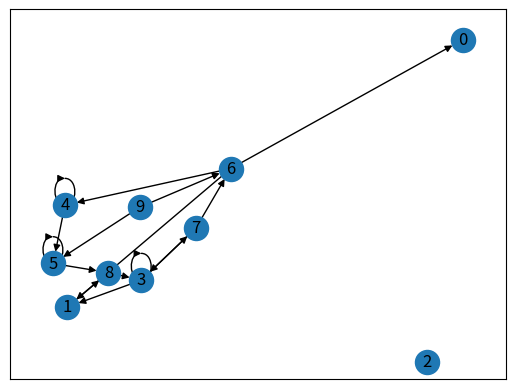
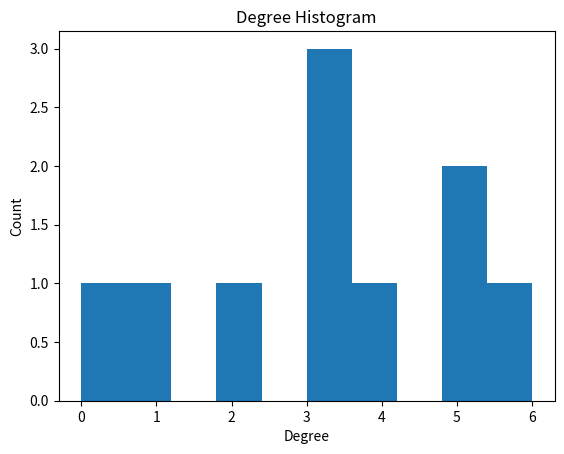

The matplotlib source for these figures, in order:
"""
Authors : Kumarage Tharindu & Fan Lei
Class : CSE 472
Organization : ASU CIDSE
Project : SMM Project 1
Task : Friendship Network Analysis

"""

import networkx as nx
import random as rd
import matplotlib.pyplot as plt


def main():
    friendship_network = init_network()

    node_list = list(range(1, 10))

    edge_list = [(rd.randrange(1, 10), rd.randrange(10)) for x in range(1, 20)]
    edge_list = list(dict.fromkeys(edge_list))

    add_nodes(network=friendship_network, node_list=node_list)

    print(friendship_network.nodes())

    add_edges(network=friendship_network, edge_list=edge_list)

    print(friendship_network.edges())

    print(friendship_network)

    visualize_network(network=friendship_network)
    plot_degree_distribution(network=friendship_network)


def init_network():
    init_g = nx.DiGraph(name='Twitter Friendship Network', course='CSE 472')

    return init_g


def add_nodes(network, node_list):

    for node in node_list:
        network.add_node(node, username='John Doe')


def add_edges(network, edge_list):

    for edge in edge_list:
        network.add_edge(edge[0], edge[1], weight=1)


def visualize_network(network):

    nx.draw_networkx(network)

    plt.show()


def plot_degree_distribution(network):

    degrees = [network.degree(i) for i in network.nodes()]

    plt.title("Degree Histogram")
    plt.ylabel("Count")
    plt.xlabel("Degree")
    plt.hist(degrees)

    plt.show()


if __name__ == '__main__':
    main()
